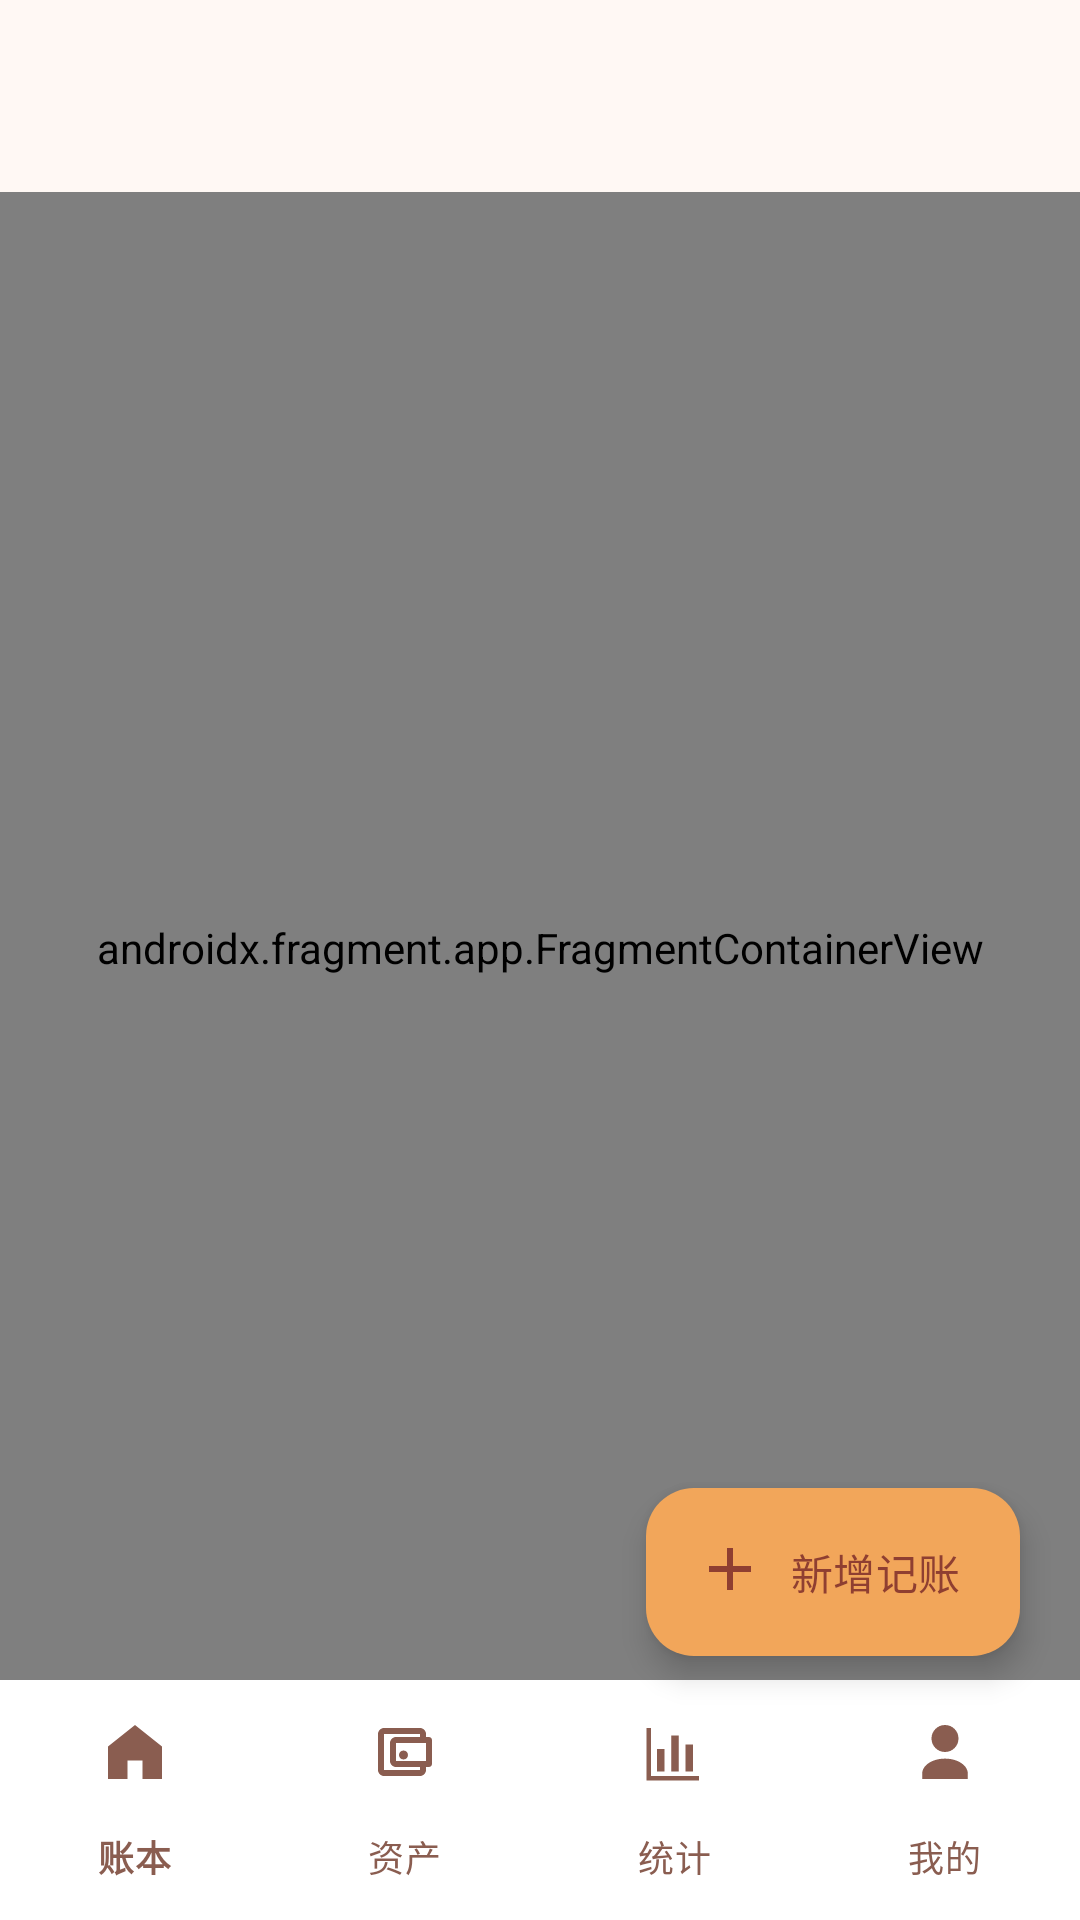

Reconstruct the res/layout file that produces this screen, plus the resources it refers to.
<!-- AndroidManifest.xml: application theme Theme.OCRjizhang -->
<!-- res/layout/activity_main.xml -->
<?xml version="1.0" encoding="utf-8"?>
<androidx.coordinatorlayout.widget.CoordinatorLayout xmlns:android="http://schemas.android.com/apk/res/android"
    xmlns:app="http://schemas.android.com/apk/res-auto"
    android:layout_width="match_parent"
    android:layout_height="match_parent">

    <com.google.android.material.appbar.AppBarLayout
        android:layout_width="match_parent"
        android:layout_height="wrap_content">

        <com.google.android.material.appbar.MaterialToolbar
            android:id="@+id/topAppBar"
            android:layout_width="match_parent"
            android:layout_height="wrap_content"
            android:backgroundTint="@color/surface_container"
            android:elevation="0dp"
            android:minHeight="?attr/actionBarSize"
            app:titleTextColor="@color/ink_primary" />
    </com.google.android.material.appbar.AppBarLayout>

    <androidx.fragment.app.FragmentContainerView
        android:id="@+id/nav_host_fragment"
        android:name="androidx.navigation.fragment.NavHostFragment"
        android:layout_width="match_parent"
        android:layout_height="match_parent"
        android:layout_marginBottom="@dimen/bottom_nav_space"
        app:defaultNavHost="true"
        app:layout_behavior="@string/appbar_scrolling_view_behavior"
        app:navGraph="@navigation/main_nav_graph" />

    <com.google.android.material.bottomnavigation.BottomNavigationView
        android:id="@+id/bottomNav"
        android:layout_width="match_parent"
        android:layout_height="wrap_content"
        android:layout_gravity="bottom"
        android:background="@color/surface_container"
        android:elevation="12dp"
        app:itemActiveIndicatorStyle="@style/Widget.OCRjizhang.BottomNav.ActiveIndicator"
        app:itemIconTint="@color/bottom_nav_item_tint"
        app:itemTextColor="@color/bottom_nav_item_tint"
        app:labelVisibilityMode="labeled"
        app:menu="@menu/menu_bottom_nav" />

    <com.google.android.material.floatingactionbutton.ExtendedFloatingActionButton
        android:id="@+id/addRecordFab"
        android:layout_width="wrap_content"
        android:layout_height="wrap_content"
        android:layout_gravity="bottom|end"
        android:layout_marginEnd="20dp"
        android:layout_marginBottom="88dp"
        android:contentDescription="@string/home_fab_add_record"
        android:text="@string/home_fab_add_record"
        android:textColor="@color/primary_brand_dark"
        app:backgroundTint="@color/secondary_brand"
        app:icon="@drawable/ic_add_record_24"
        app:iconPadding="8dp"
        app:iconTint="@color/primary_brand_dark"
        app:rippleColor="@color/surface_tint_soft"
        app:strokeWidth="0dp" />

</androidx.coordinatorlayout.widget.CoordinatorLayout>
<!-- resources referenced by this layout -->
<resources>
  <color name="bottom_nav_item_tint">#8A5D50</color>
  <color name="ink_primary">#3B2F2A</color>
  <color name="primary_brand_dark">#8F3F31</color>
  <color name="secondary_brand">#F2A65A</color>
  <color name="surface_container">#FFFFFFFF</color>
  <color name="surface_tint_soft">#FFE7DE</color>
  <dimen name="bottom_nav_space">72dp</dimen>
  <!-- drawable ic_add_record_24 (drawable) -->
  <vector xmlns:android="http://schemas.android.com/apk/res/android"
      android:width="24dp"
      android:height="24dp"
      android:viewportWidth="24"
      android:viewportHeight="24">
      <path
          android:fillColor="@color/primary_brand"
          android:pathData="M11,4h2v6h6v2h-6v6h-2v-6H5v-2h6Z" />
  </vector>
  <string name="home_fab_add_record">新增记账</string>
  <style name="Widget.OCRjizhang.BottomNav.ActiveIndicator" parent="Widget.Material3.BottomNavigationView.ActiveIndicator">
          <item name="android:color">@color/surface_tint_soft</item>
      </style>
  <style name="Theme.OCRjizhang" parent="Base.Theme.OCRjizhang" />
  <color name="primary_brand">#D8654D</color>
  <style name="Base.Theme.OCRjizhang" parent="Theme.Material3.DayNight.NoActionBar">
          <item name="colorPrimary">@color/primary_brand</item>
          <item name="colorOnPrimary">@color/surface_container</item>
          <item name="colorPrimaryContainer">@color/surface_tint_soft</item>
          <item name="colorSecondary">@color/secondary_brand</item>
          <item name="colorSurface">@color/surface_base</item>
          <item name="colorSurfaceContainer">@color/surface_container</item>
          <item name="colorOutline">@color/outline_soft</item>
          <item name="android:statusBarColor">@color/surface_base</item>
          <item name="android:windowLightStatusBar">true</item>
          <item name="android:navigationBarColor">@color/surface_container</item>
          <item name="android:windowLightNavigationBar">true</item>
      </style>
  <color name="surface_base">#FFF8F4</color>
  <color name="outline_soft">#E9D7CF</color>
</resources>
